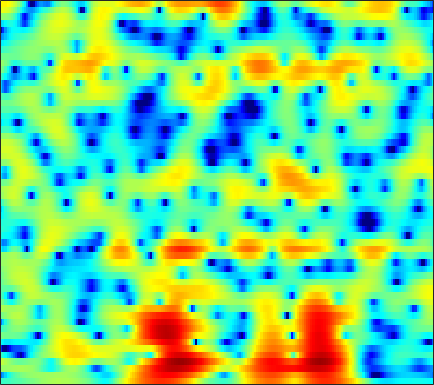

The data file committed next to this chart (first rows):
-2.8396, -2.825, -2.7571, -2.6327, -2.5168, -2.3377, -2.1561, -2.0059, -1.798, -1.5876, -1.3622, -1.1846, -0.93157, -0.66083, -0.45607, -0.18228, 0.095114, 0.30273, 0.5695, 0.8259, 1.0486, 1.2003, 1.3729, 1.5126
-10.63, -8.691, -6.607, -4.985, -4.003, -2.931, -2.07, -1.534, -0.9423, -0.4653, -0.08382, 0.1524, 0.4062, 0.6031, 0.7199, 0.8414, 0.9282, 0.976, 1.022, 1.056, 1.088, 1.111, 1.147, 1.188
0.8233, 0.8337, 0.899, 0.9991, 1.082, 1.194, 1.293, 1.357, 1.419, 1.448, 1.436, 1.395, 1.283, 1.103, 0.9044, 0.5531, 0.07898, -0.3687, -1.097, -1.976, -2.954, -3.682, -4.446, -4.7
2.66, 2.204, 1.593, 0.9893, 0.5496, 0.005163, -0.4603, -0.7353, -0.9639, -1.033, -0.9322, -0.7806, -0.5228, -0.2613, -0.1032, 0.001837, -0.04006, -0.2013, -0.624, -1.317, -2.281, -3.145, -4.28, -4.804
-2.762, -3.755, -5.06, -6.36, -7.392, -8.93, -10.9, -12.86, -16.38, -19.08, -15.67, -12.37, -8.958, -6.421, -4.942, -3.366, -2.13, -1.373, -0.5442, 0.1239, 0.6794, 1.06, 1.552, 2.068
-13.9, -19.55, -23.93, -17.52, -14.92, -13.05, -12.21, -11.97, -11.82, -11.46, -10.63, -9.711, -8.294, -6.846, -5.801, -4.527, -3.39, -2.595, -1.583, -0.6388, 0.2609, 0.9132, 1.745, 2.526
-4.673, -5.398, -5.97, -6.083, -5.969, -5.698, -5.439, -5.302, -5.202, -5.143, -5.147, -5.202, -5.337, -5.533, -5.693, -5.865, -5.813, -5.52, -4.682, -3.423, -1.962, -0.8572, 0.548, 1.802
-0.1991, -0.4351, -0.6491, -0.7624, -0.8063, -0.8459, -0.9133, -1.005, -1.205, -1.537, -2.051, -2.586, -3.555, -4.978, -6.447, -9.267, -13.98, -19.23, -15.01, -8.837, -4.941, -2.83, -0.6644, 0.9802
-2.821, -2.426, -1.754, -1.084, -0.6428, -0.1778, 0.1343, 0.2771, 0.3248, 0.2089, -0.05991, -0.3522, -0.843, -1.441, -1.914, -2.489, -2.875, -2.951, -2.711, -2.118, -1.296, -0.6037, 0.3059, 1.115
-10.18, -6.636, -3.691, -1.779, -0.7587, 0.2129, 0.858, 1.162, 1.367, 1.362, 1.188, 0.9609, 0.5628, 0.07962, -0.3071, -0.7943, -1.165, -1.318, -1.327, -1.08, -0.6417, -0.2445, 0.3263, 0.8565
-0.4909, -0.1724, 0.3716, 0.9389, 1.323, 1.756, 2.061, 2.181, 2.191, 2.03, 1.676, 1.246, 0.4527, -0.6011, -1.621, -3.318, -5.328, -6.759, -7.552, -6.425, -4.421, -2.961, -1.368, -0.1843
1.873, 1.614, 1.334, 1.16, 1.1, 1.127, 1.243, 1.336, 1.456, 1.485, 1.344, 1.081, 0.4671, -0.4889, -1.486, -3.249, -5.527, -7.329, -8.43, -6.921, -4.531, -2.942, -1.263, -0.08602
-0.00679, -0.9186, -2.289, -3.688, -4.486, -4.703, -3.826, -2.782, -1.381, -0.2377, 0.5685, 0.9726, 1.234, 1.218, 1.089, 0.8038, 0.4803, 0.2757, 0.1305, 0.1868, 0.401, 0.6132, 0.8962, 1.144
-1.847, -2.954, -5.101, -8.361, -11.64, -13.11, -8.573, -5.573, -2.683, -0.7114, 0.6415, 1.367, 2.028, 2.397, 2.524, 2.529, 2.401, 2.24, 1.962, 1.653, 1.338, 1.107, 0.8137, 0.5452
-1.498, -1.465, -1.548, -1.63, -1.596, -1.316, -0.7246, -0.132, 0.7329, 1.522, 2.186, 2.554, 2.874, 3.006, 2.966, 2.735, 2.315, 1.885, 1.152, 0.2486, -0.8046, -1.647, -2.759, -3.688
-1.221, -0.5808, 0.1082, 0.6681, 1.035, 1.496, 1.929, 2.233, 2.586, 2.886, 3.097, 3.179, 3.151, 2.964, 2.707, 2.196, 1.46, 0.7368, -0.4841, -2.077, -4.165, -6.193, -9.877, -15.7
-0.7778, -0.125, 0.6231, 1.23, 1.61, 2.038, 2.386, 2.591, 2.792, 2.918, 2.937, 2.892, 2.734, 2.43, 2.113, 1.553, 0.8033, 0.1008, -1.03, -2.408, -4.052, -5.455, -7.405, -9.129
-0.08764, 0.3859, 0.9258, 1.373, 1.659, 1.962, 2.181, 2.293, 2.394, 2.422, 2.365, 2.284, 2.133, 1.904, 1.673, 1.264, 0.7408, 0.2623, -0.5035, -1.394, -2.402, -3.216, -4.296, -5.305
0.6807, 0.9467, 1.249, 1.514, 1.681, 1.832, 1.895, 1.9, 1.822, 1.683, 1.556, 1.46, 1.359, 1.335, 1.329, 1.301, 1.21, 1.058, 0.6941, 0.112, -0.677, -1.426, -2.65, -4.098
0.7915, 0.7552, 0.8729, 1.104, 1.274, 1.449, 1.45, 1.277, 0.8118, 0.09453, -0.6686, -1.143, -1.335, -0.8226, -0.09872, 1.01, 1.942, 2.451, 2.822, 2.789, 2.329, 1.687, 0.3392, -1.691
-5.32, -6.787, -6.275, -4.129, -2.73, -1.501, -1.036, -1.188, -2.02, -3.739, -7.043, -11.44, -38.33, -10.42, -5.412, -1.383, 1.212, 2.579, 3.831, 4.546, 4.746, 4.597, 4.029, 3.033
-8.485, -10.23, -9.773, -7.704, -6.374, -5.275, -4.953, -5.098, -5.711, -6.712, -7.713, -8.074, -7.844, -6.546, -5.042, -2.818, -0.7764, 0.5638, 2.01, 3.071, 3.764, 4.053, 4.171, 4.03
-4.048, -4.452, -4.818, -5.086, -5.285, -5.722, -6.499, -7.39, -9.101, -11.4, -14.11, -15.13, -13.01, -9.525, -7.136, -4.437, -2.222, -0.8223, 0.7206, 1.918, 2.807, 3.293, 3.717, 3.926
-3.25, -3.397, -3.656, -3.965, -4.293, -4.908, -5.778, -6.68, -8.259, -10.31, -12.51, -13.2, -11.48, -8.507, -6.399, -4.038, -2.094, -0.8827, 0.4519, 1.514, 2.325, 2.794, 3.249, 3.523
-3.885, -3.687, -3.495, -3.377, -3.378, -3.479, -3.699, -3.926, -4.256, -4.574, -4.649, -4.555, -4.084, -3.312, -2.604, -1.607, -0.6216, 0.06526, 0.8754, 1.554, 2.092, 2.395, 2.674, 2.818
-5.343, -4.56, -3.621, -2.888, -2.454, -2.022, -1.746, -1.609, -1.492, -1.403, -1.287, -1.163, -0.9232, -0.5941, -0.3012, 0.1498, 0.6297, 0.9803, 1.414, 1.769, 2.025, 2.135, 2.165, 2.058
-6.66, -4.864, -3.058, -1.746, -1.005, -0.2977, 0.1599, 0.3656, 0.4921, 0.5178, 0.4386, 0.3896, 0.3313, 0.3519, 0.4422, 0.6684, 0.9812, 1.248, 1.592, 1.867, 2.012, 2.02, 1.865, 1.492
-3.369, -1.995, -0.516, 0.5987, 1.22, 1.772, 2.045, 2.069, 1.872, 1.409, 0.7302, 0.09314, -0.7864, -1.477, -1.676, -1.416, -0.6955, -0.03527, 0.7798, 1.403, 1.766, 1.848, 1.699, 1.242
0.6471, 1.228, 1.949, 2.542, 2.871, 3.128, 3.143, 2.958, 2.41, 1.425, -0.09276, -1.79, -5.101, -10.83, -16.57, -10.45, -5.231, -2.891, -0.8782, 0.3142, 0.9383, 1.102, 0.9893, 0.5542
1.347, 1.641, 2.042, 2.442, 2.701, 2.971, 3.06, 2.986, 2.64, 1.964, 0.916, -0.1182, -1.767, -3.338, -3.957, -3.633, -2.462, -1.563, -0.6319, -0.1156, -0.01333, -0.1829, -0.7092, -1.525
-0.7783, -0.7435, -0.4461, 0.1542, 0.7452, 1.547, 2.234, 2.617, 2.91, 2.947, 2.749, 2.502, 2.069, 1.638, 1.36, 1.093, 0.9101, 0.7811, 0.5321, 0.1264, -0.5334, -1.231, -2.507, -4.265
-6.29, -8.345, -9.008, -5.957, -3.412, -0.7771, 1.116, 2.128, 3.063, 3.609, 3.849, 3.857, 3.707, 3.399, 3.087, 2.602, 2.021, 1.541, 0.823, 0.01178, -0.9184, -1.727, -3.012, -4.628
-5.276, -6.867, -7.267, -4.864, -2.693, -0.2933, 1.48, 2.445, 3.34, 3.845, 4.044, 3.996, 3.73, 3.24, 2.747, 1.933, 0.9688, 0.1753, -0.9261, -1.992, -2.899, -3.442, -3.961, -4.34
0.3178, 0.3197, 0.5464, 1.035, 1.526, 2.219, 2.835, 3.193, 3.482, 3.539, 3.355, 3.07, 2.47, 1.637, 0.8558, -0.4405, -2.018, -3.453, -5.701, -8.257, -10.23, -10.39, -8.917, -7.044
2.477, 2.63, 2.813, 2.992, 3.109, 3.229, 3.256, 3.197, 2.981, 2.599, 2.014, 1.45, 0.5203, -0.6064, -1.586, -3.061, -4.809, -6.352, -8.95, -12.55, -16.68, -16.25, -11.76, -8.146
3.079, 3.213, 3.318, 3.342, 3.301, 3.156, 2.893, 2.601, 2.076, 1.366, 0.4488, -0.3964, -1.717, -3.234, -4.44, -5.942, -7.111, -7.655, -7.985, -7.919, -7.476, -6.833, -5.623, -4.229
2.711, 2.799, 2.842, 2.774, 2.65, 2.376, 1.987, 1.613, 0.9858, 0.163, -0.9098, -1.927, -3.701, -6.141, -8.628, -13.26, -17.12, -14.43, -10.02, -6.997, -4.829, -3.527, -2.08, -0.8648
0.728, 0.8626, 0.9116, 0.7883, 0.5857, 0.2001, -0.2765, -0.6461, -1.131, -1.624, -2.175, -2.722, -3.695, -5.071, -6.363, -8.132, -8.836, -7.991, -5.826, -3.625, -1.758, -0.6032, 0.6571, 1.637
-3.151, -2.631, -2.37, -2.587, -3.063, -4.064, -5.302, -6.124, -6.524, -5.929, -4.9, -4.174, -3.426, -2.932, -2.657, -2.325, -1.856, -1.387, -0.5958, 0.3029, 1.183, 1.793, 2.495, 3.038
-5.975, -5.011, -4.523, -4.831, -5.632, -7.665, -11.46, -17.07, -25.81, -12.64, -7.695, -5.428, -3.336, -1.889, -1.074, -0.2213, 0.4763, 0.9319, 1.485, 1.988, 2.433, 2.724, 3.044, 3.272
-4.286, -3.892, -3.65, -3.798, -4.145, -4.868, -5.727, -6.194, -6.181, -5.268, -3.857, -2.79, -1.516, -0.4642, 0.1604, 0.8173, 1.282, 1.546, 1.786, 1.934, 2.031, 2.092, 2.163, 2.241
-1.832, -1.762, -1.709, -1.707, -1.725, -1.742, -1.71, -1.617, -1.354, -0.9359, -0.4316, -0.002034, 0.53, 0.9736, 1.224, 1.423, 1.446, 1.344, 1.056, 0.6242, 0.1217, -0.2295, -0.5255, -0.5189
-0.6377, -0.7185, -0.7652, -0.692, -0.5742, -0.3443, -0.02936, 0.2342, 0.6202, 0.9989, 1.353, 1.595, 1.853, 1.99, 2.004, 1.854, 1.49, 1.019, 0.0892, -1.279, -3.231, -5.117, -7.645, -7.854
-1.853, -2.325, -2.606, -2.427, -2.046, -1.362, -0.6228, -0.08203, 0.5544, 1.102, 1.56, 1.796, 2.02, 2.118, 2.091, 1.906, 1.51, 1.051, 0.1314, -1.255, -3.312, -5.385, -8.536, -8.756
-7.018, -9.758, -11.81, -9.723, -7.494, -5.123, -3.411, -2.433, -1.44, -0.6981, -0.1778, 0.09879, 0.3262, 0.4571, 0.5033, 0.5425, 0.5287, 0.493, 0.3754, 0.1576, -0.08997, -0.2526, -0.2878, 0.04509
-7.194, -9.95, -12.09, -10.78, -9.167, -7.329, -5.997, -5.211, -4.303, -3.659, -3.297, -3.157, -3.23, -3.464, -3.567, -3.408, -2.777, -2.126, -1.161, -0.2527, 0.5485, 1.075, 1.749, 2.422
-2.421, -3.605, -5.114, -6.512, -7.552, -8.884, -9.727, -9.548, -8.381, -7.08, -6.342, -6.396, -7.357, -9.745, -12.73, -15.23, -10.37, -7.068, -3.989, -1.914, -0.4717, 0.3926, 1.39, 2.304
0.1978, -0.7377, -2.318, -4.462, -6.644, -11.13, -19.74, -18.91, -11.28, -7.656, -5.908, -5.463, -5.745, -6.853, -7.947, -8.369, -6.803, -5.228, -3.509, -2.441, -1.903, -1.671, -1.304, -0.4479
0.9397, 0.5579, -0.1856, -1.196, -2.04, -3.113, -3.836, -3.922, -3.436, -2.675, -1.978, -1.614, -1.352, -1.271, -1.269, -1.258, -1.211, -1.218, -1.498, -2.342, -4.119, -6.579, -13.16, -13.44
-0.8872, -0.7242, -0.6657, -0.72, -0.8031, -0.908, -0.9267, -0.8596, -0.6834, -0.4274, -0.1447, 0.06151, 0.2594, 0.3886, 0.4371, 0.4159, 0.2634, 0.0571, -0.4315, -1.199, -2.294, -3.229, -4.161, -3.87
-3.35, -2.933, -2.465, -2.061, -1.803, -1.499, -1.207, -0.9944, -0.7176, -0.4376, -0.1755, 0.008345, 0.2317, 0.4118, 0.5166, 0.6095, 0.634, 0.594, 0.4884, 0.3284, 0.1447, 0.0499, 0.04359, 0.2348
-5.832, -5.339, -4.646, -3.969, -3.485, -2.9, -2.402, -2.077, -1.684, -1.337, -1.015, -0.7861, -0.4693, -0.1584, 0.06527, 0.3499, 0.6167, 0.7913, 1.001, 1.178, 1.346, 1.46, 1.613, 1.76
-9.836, -8.907, -7.463, -6.146, -5.318, -4.445, -3.823, -3.476, -3.129, -2.849, -2.555, -2.303, -1.907, -1.431, -1.036, -0.4849, 0.06542, 0.4725, 0.9713, 1.422, 1.822, 2.082, 2.374, 2.594
-18.32, -13.03, -9.24, -7.033, -5.986, -5.157, -4.805, -4.783, -4.981, -5.25, -5.387, -5.269, -4.779, -3.949, -3.193, -2.139, -1.128, -0.4179, 0.44, 1.199, 1.843, 2.264, 2.736, 3.109
-6.627, -5.953, -4.931, -4.172, -3.891, -3.959, -4.554, -5.397, -7.099, -9.51, -12.28, -13.26, -11.39, -8.457, -6.55, -4.465, -2.778, -1.72, -0.5022, 0.5287, 1.405, 1.98, 2.639, 3.18
0.5848, 0.4709, 0.3227, 0.05945, -0.3024, -1.086, -2.338, -3.656, -6.031, -9.285, -13.31, -15.04, -13.02, -9.987, -8.144, -6.142, -4.476, -3.395, -2.109, -0.9946, -0.004066, 0.6597, 1.464, 2.177
4.218, 4.07, 3.785, 3.34, 2.865, 1.994, 0.8174, -0.2654, -1.952, -3.874, -5.824, -7.142, -8.498, -9.368, -9.502, -8.882, -7.628, -6.589, -5.322, -4.295, -3.436, -2.839, -1.964, -0.9569
5.079, 5.188, 5.195, 4.997, 4.692, 4.044, 3.108, 2.204, 0.7, -1.173, -3.472, -5.597, -9.374, -15.45, -24.51, -19.08, -12.98, -10.73, -9.38, -9.215, -9.891, -10.43, -9.881, -7.553
